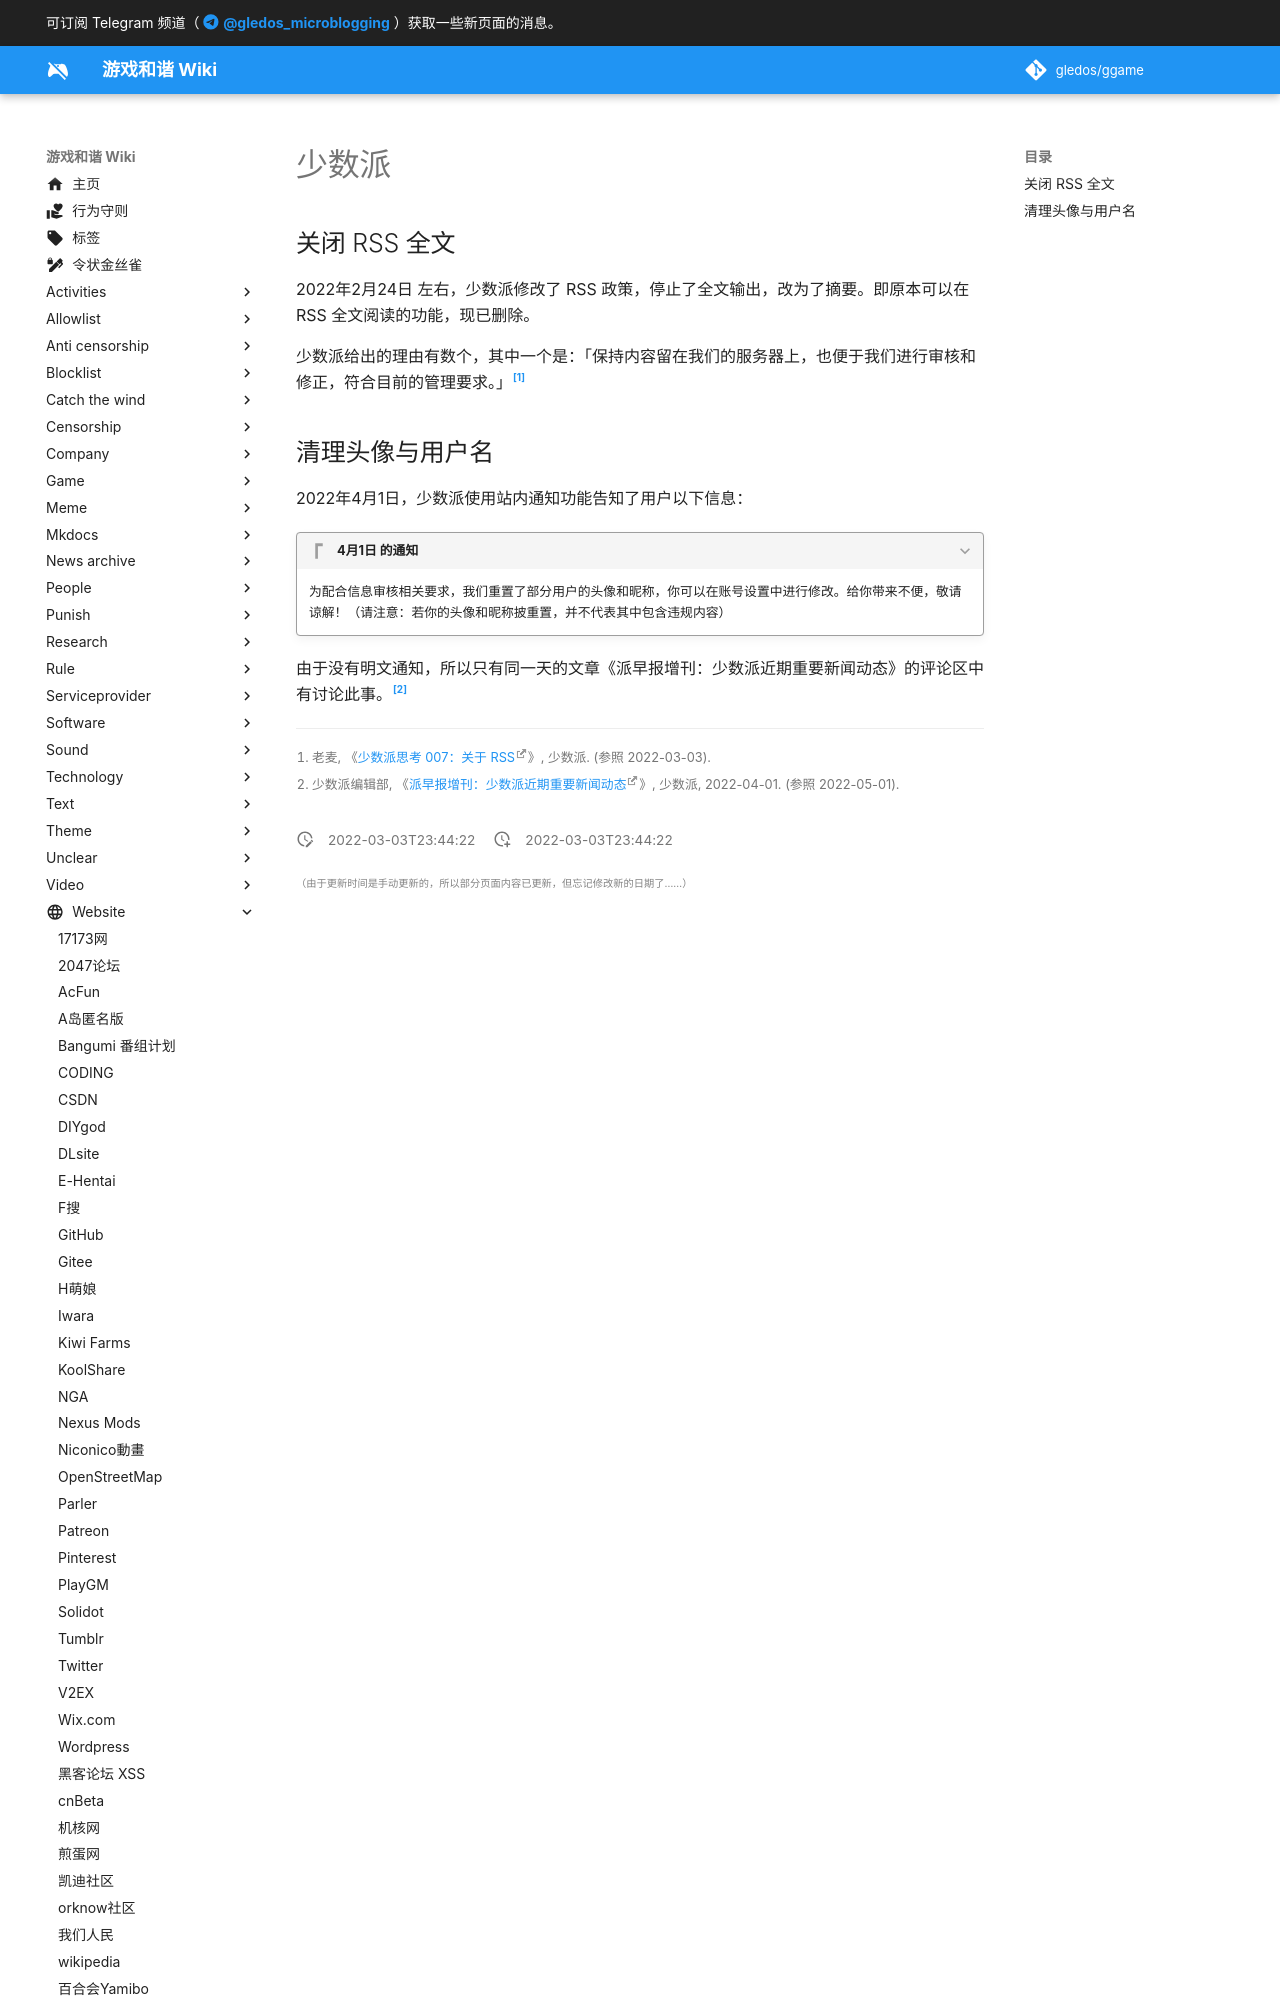

repository: gledos/ggame · page: website/少数派.html · generator: mkdocs

---
title: 少数派
description:
published: true
date: "2022-03-03T23:44:22"
特殊标签标记: #无标签
editor: markdown
dateCreated: "2022-03-03T23:44:22"
---

## 关闭 RSS 全文

2022年2月24日 左右，少数派修改了 RSS 政策，停止了全文输出，改为了摘要。即原本可以在 RSS 全文阅读的功能，现已删除。

少数派给出的理由有数个，其中一个是：「保持内容留在我们的服务器上，也便于我们进行审核和修正，符合目前的管理要求。」[^71637]

[^71637]: 老麦, 《[少数派思考 007：关于 RSS](https://sspai.com/post/71637)》, 少数派. (参照 2022-03-03).
